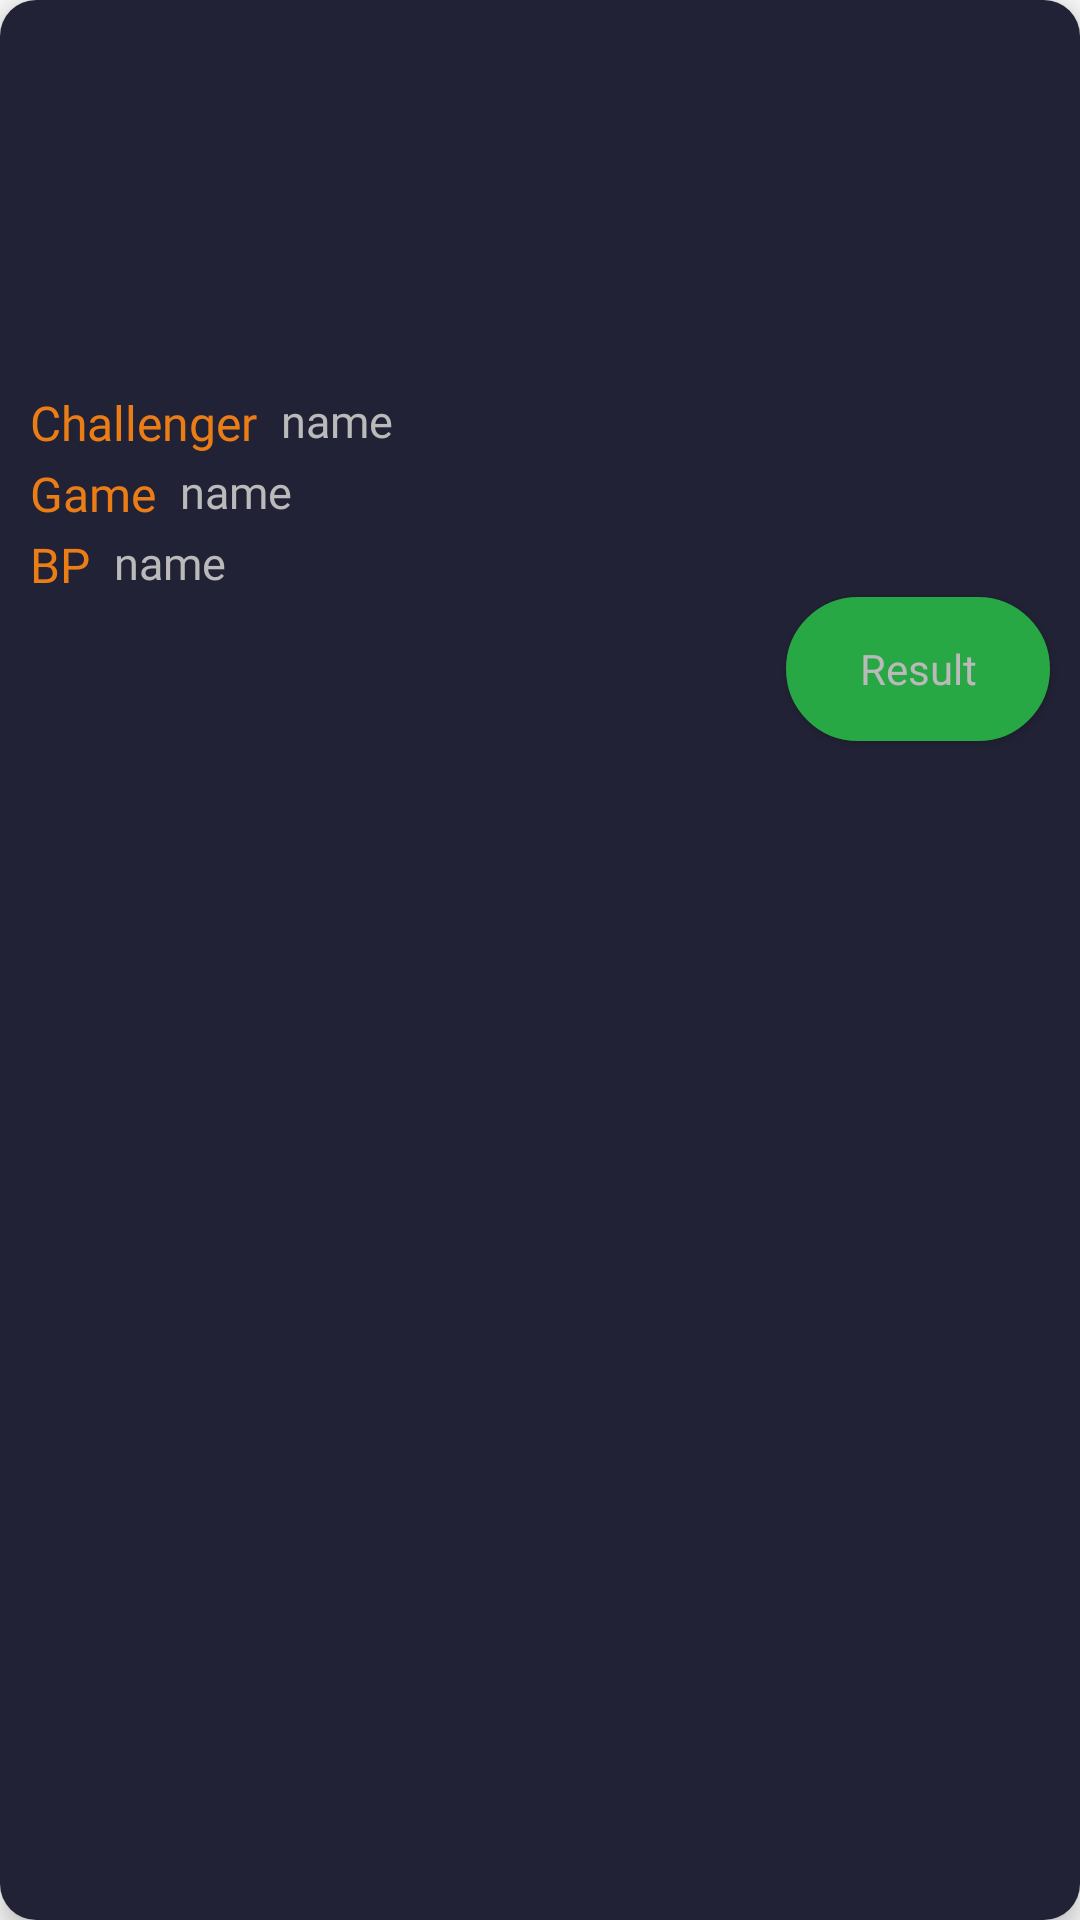

Produce the Android XML layout that renders to this screen, including the resource entries it uses.
<!-- AndroidManifest.xml: application theme AppTheme -->
<!-- res/layout/card_accepted_challenge.xml -->
<?xml version="1.0" encoding="utf-8"?>
<androidx.cardview.widget.CardView
    xmlns:android="http://schemas.android.com/apk/res/android"
    xmlns:app="http://schemas.android.com/apk/res-auto"
    android:layout_width="match_parent"
    android:layout_height="wrap_content"
    android:layout_columnWeight="1"
    android:layout_rowWeight="1"
    app:cardElevation="5dp"
    android:layout_margin="12dp"
    app:cardCornerRadius="12dp"
    android:alignmentMode="alignMargins"
    android:columnOrderPreserved="false"
    android:background="@color/colorCardBg">

    <LinearLayout
        android:layout_width="match_parent"
        android:layout_height="match_parent"
        android:orientation="vertical"
        android:background="@color/colorCardBg"
        android:paddingBottom="10dp">

        <TextView
            android:id="@+id/tv_chID"
            android:layout_width="wrap_content"
            android:visibility="gone"
            android:layout_height="wrap_content"/>

        <ImageView
            android:id="@+id/img_accepted_game_image"
            android:layout_width="match_parent"
            android:layout_height="120dp"
            android:scaleType="centerCrop"
            android:src="@drawable/fortnite" />

        <LinearLayout
            android:layout_width="match_parent"
            android:layout_height="wrap_content"
            android:orientation="horizontal"
            android:layout_marginTop="10dp"
            android:layout_marginLeft="10dp">

            <TextView
                android:layout_width="wrap_content"
                android:layout_height="match_parent"
                android:text="Challenger  "
                android:fontFamily="@font/oswald"
                android:textSize="16sp"
                android:textColor="@color/colorOrange" />

            <TextView
                android:id="@+id/tv_accepted_challengerName"
                android:layout_width="wrap_content"
                android:layout_height="match_parent"
                android:textSize="15sp"
                android:text="name"
                android:textColor="@color/colorWhiteSub"
                android:fontFamily="@font/oswald"
                />

        </LinearLayout>

        <LinearLayout
            android:layout_width="match_parent"
            android:layout_height="wrap_content"
            android:orientation="horizontal"
            android:layout_marginTop="2dp"
            android:layout_marginLeft="10dp">

            <TextView
                android:layout_width="wrap_content"
                android:layout_height="match_parent"
                android:text="Game  "
                android:textSize="16sp"
                android:fontFamily="@font/oswald"
                android:textColor="@color/colorOrange" />

            <TextView
                android:id="@+id/tv_accepted_GameName"
                android:layout_width="wrap_content"
                android:layout_height="match_parent"
                android:text="name"
                android:textColor="@color/colorWhiteSub"
                android:fontFamily="@font/oswald"
                android:textSize="15sp" />

        </LinearLayout>


        <LinearLayout
            android:layout_width="match_parent"
            android:layout_height="wrap_content"
            android:orientation="horizontal"
            android:layout_marginTop="2dp"
            android:layout_marginLeft="10dp">

            <TextView
                android:layout_width="wrap_content"
                android:layout_height="match_parent"
                android:textSize="16sp"
                android:fontFamily="@font/oswald"
                android:textColor="@color/colorOrange"
                android:text="BP  "
                />

            <TextView
                android:id="@+id/tv_accepted_BP"
                android:layout_width="wrap_content"
                android:layout_height="match_parent"
                android:textSize="15sp"
                android:text="name"
                android:textColor="@color/colorWhiteSub"
                android:fontFamily="@font/oswald"
                />

        </LinearLayout>

        <Button
            android:id="@+id/btn_accepted_Challenge_result"
            android:layout_width="wrap_content"
            android:layout_height="wrap_content"
            android:text="Result"
            android:layout_marginRight="10dp"
            android:textAllCaps="false"
            android:fontFamily="@font/oswald"
            android:background="@drawable/custom_rounded_btn"
            android:textColor="@color/colorWhiteSub"
            android:layout_gravity="end"/>

    </LinearLayout>

</androidx.cardview.widget.CardView>
<!-- resources referenced by this layout -->
<resources>
  <color name="colorCardBg">#222236</color>
  <color name="colorOrange">#EB7D16</color>
  <color name="colorWhiteSub">#BBBABA</color>
  <!-- drawable custom_rounded_btn (drawable) -->
  <?xml version="1.0" encoding="utf-8"?>
  <shape xmlns:android="http://schemas.android.com/apk/res/android"
      android:shape="rectangle">
      <stroke
          android:width="4dp"
          android:color="#28A745" />
  
      <solid
          android:color="#28A745"
          />
  
      // Reduce the corner radius value
      <corners android:radius="30dp" />
  
      <padding
          android:left="10dp"
          android:top="10dp"
          android:right="10dp"
          android:bottom="10dp"    >
  
      </padding>
  </shape>
  <style name="AppTheme" parent="Theme.AppCompat.DayNight.NoActionBar">
          
          <item name="colorPrimary">@color/colorPrimary</item>
          <item name="colorPrimaryDark">@color/colorBlack</item>
          <item name="colorAccent">@color/colorAccent</item>
      </style>
  <color name="colorPrimary">#fafafa</color>
  <color name="colorBlack">#000000</color>
  <color name="colorAccent">#03DAC5</color>
</resources>
